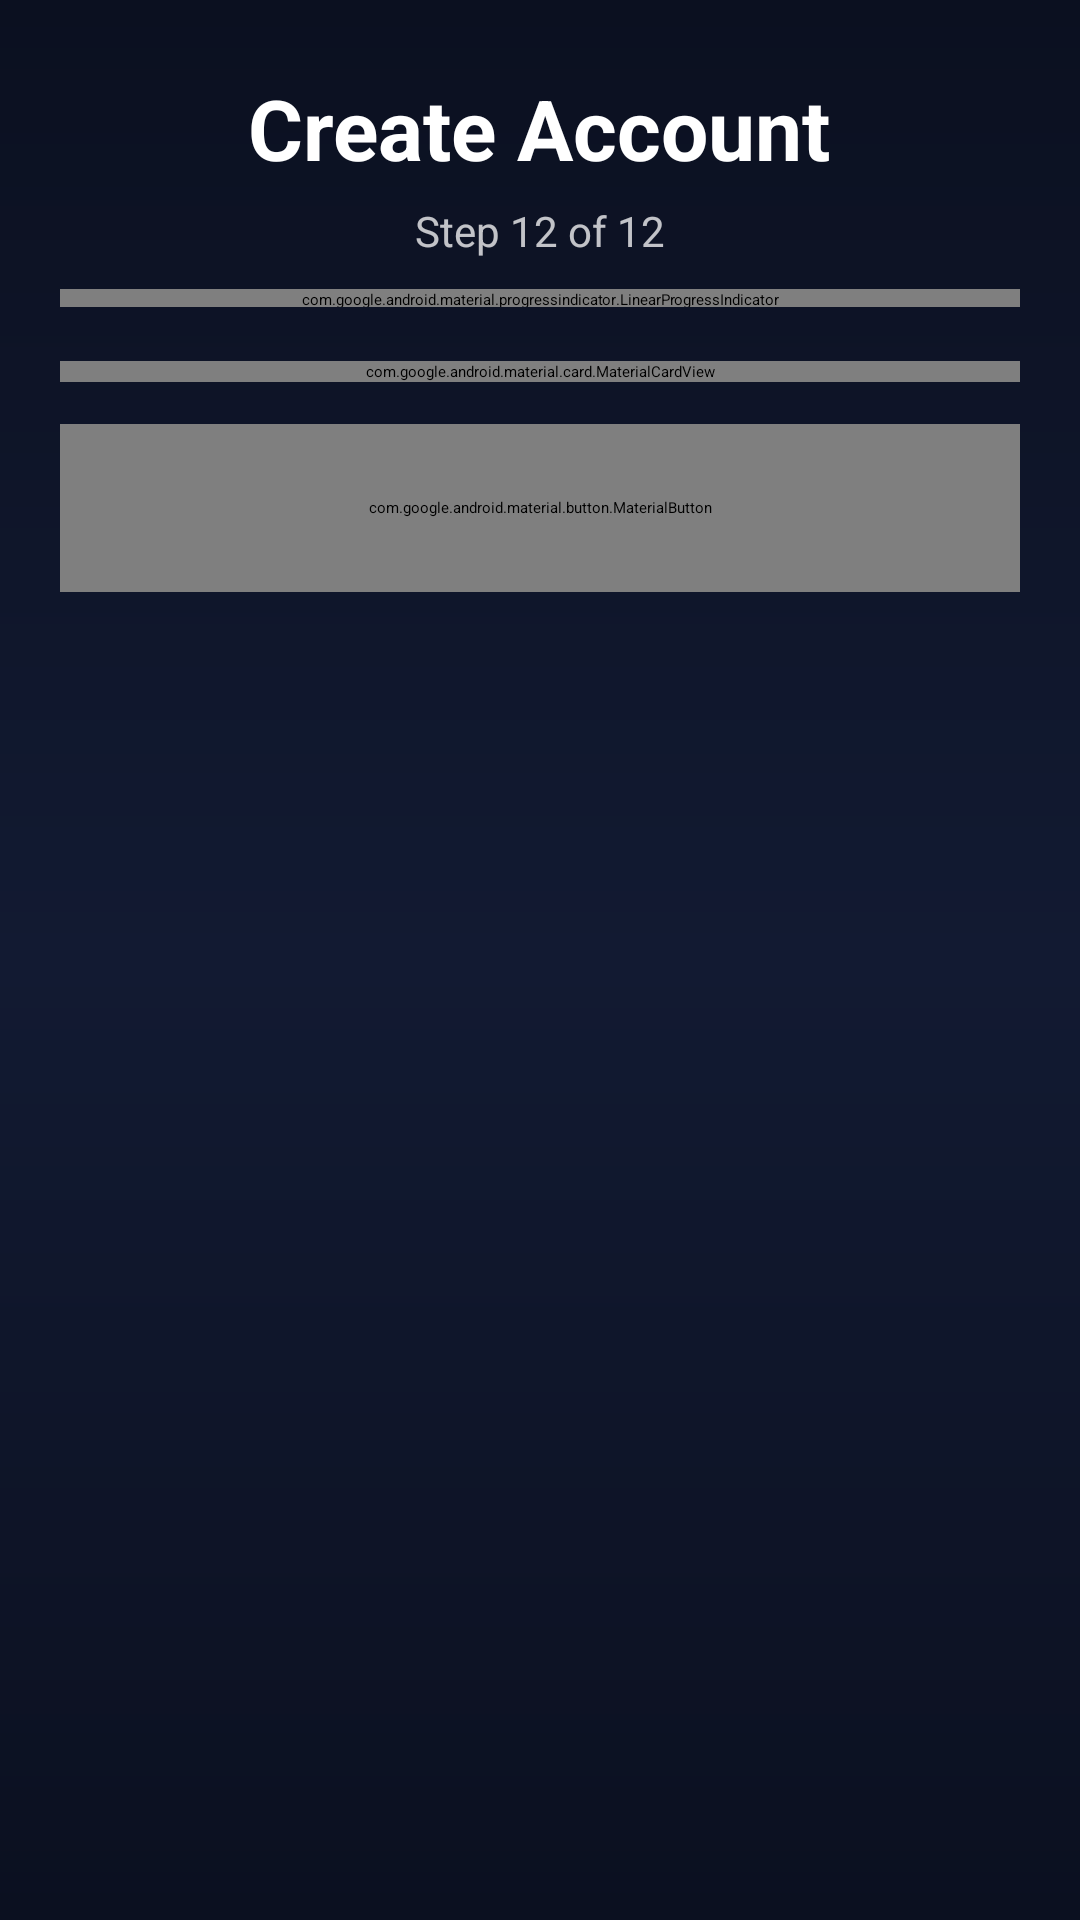

Produce the Android XML layout that renders to this screen, including the resource entries it uses.
<!-- AndroidManifest.xml: application theme Theme.FitnessCoachAI -->
<!-- res/layout/activity_signup_duration.xml -->
<?xml version="1.0" encoding="utf-8"?>
<ScrollView xmlns:android="http://schemas.android.com/apk/res/android"
    xmlns:app="http://schemas.android.com/apk/res-auto"
    android:layout_width="match_parent"
    android:layout_height="match_parent"
    android:fillViewport="true"
    android:overScrollMode="never"
    android:background="@drawable/bg_auth_gradient">

    <LinearLayout
        android:layout_width="match_parent"
        android:layout_height="wrap_content"
        android:orientation="vertical"
        android:paddingStart="20dp"
        android:paddingEnd="20dp"
        android:paddingTop="18dp"
        android:paddingBottom="18dp">

        <TextView
            android:layout_width="wrap_content"
            android:layout_height="wrap_content"
            android:text="Create Account"
            android:textColor="@android:color/white"
            android:textStyle="bold"
            android:textSize="28sp"
            android:layout_gravity="center_horizontal"
            android:layout_marginTop="6dp" />

        <TextView
            android:id="@+id/tvStep"
            android:layout_width="wrap_content"
            android:layout_height="wrap_content"
            android:text="Step 12 of 12"
            android:textColor="#BFFFFFFF"
            android:textSize="14sp"
            android:layout_gravity="center_horizontal"
            android:layout_marginTop="6dp"
            android:layout_marginBottom="10dp" />

        <com.google.android.material.progressindicator.LinearProgressIndicator
            android:id="@+id/progress"
            android:layout_width="match_parent"
            android:layout_height="6dp"
            android:layout_marginBottom="18dp"
            android:max="100"
            app:indicatorColor="#6C5CE7"
            app:trackColor="#33FFFFFF"
            app:trackCornerRadius="100dp"
            app:trackThickness="6dp" />

        <com.google.android.material.card.MaterialCardView
            android:layout_width="match_parent"
            android:layout_height="wrap_content"
            app:cardBackgroundColor="#1AFFFFFF"
            app:cardCornerRadius="22dp"
            app:cardUseCompatPadding="true"
            app:strokeColor="#2AFFFFFF"
            app:strokeWidth="1dp">

            <LinearLayout
                android:layout_width="match_parent"
                android:layout_height="wrap_content"
                android:orientation="vertical"
                android:padding="18dp">

                <TextView
                    android:layout_width="wrap_content"
                    android:layout_height="wrap_content"
                    android:text="Training Duration"
                    android:textColor="@android:color/white"
                    android:textStyle="bold"
                    android:textSize="20sp"
                    android:layout_marginBottom="8dp" />

                <TextView
                    android:layout_width="wrap_content"
                    android:layout_height="wrap_content"
                    android:text="How long do you want your workouts to be?"
                    android:textColor="#BFFFFFFF"
                    android:textSize="14sp"
                    android:layout_marginBottom="18dp" />

                <TextView
                    android:id="@+id/tvDurationValue"
                    android:layout_width="wrap_content"
                    android:layout_height="wrap_content"
                    android:text="30–60 min"
                    android:textColor="@android:color/white"
                    android:textStyle="bold"
                    android:textSize="24sp"
                    android:layout_gravity="center_horizontal"
                    android:layout_marginBottom="14dp" />

                <com.google.android.material.slider.Slider
                    android:id="@+id/sliderDuration"
                    android:layout_width="match_parent"
                    android:layout_height="wrap_content"
                    android:value="1"
                    android:valueFrom="0"
                    android:valueTo="2"
                    android:stepSize="1"
                    app:haloColor="#336C5CE7"
                    app:labelBehavior="gone"
                    app:thumbColor="#6C5CE7"
                    app:trackColorActive="#6C5CE7"
                    app:trackColorInactive="#55FFFFFF" />

                <TextView
                    android:id="@+id/tvDurationDescription"
                    android:layout_width="wrap_content"
                    android:layout_height="wrap_content"
                    android:text="Balanced workouts for steady progress"
                    android:textColor="#BFFFFFFF"
                    android:textSize="14sp"
                    android:gravity="center"
                    android:layout_gravity="center_horizontal"
                    android:layout_marginTop="10dp"
                    android:layout_marginBottom="10dp" />

                <com.google.android.material.button.MaterialButton
                    android:id="@+id/btnNext"
                    android:layout_width="match_parent"
                    android:layout_height="56dp"
                    android:layout_marginTop="16dp"
                    android:text="Finish"
                    android:textAllCaps="false"
                    android:textColor="@android:color/white"
                    app:backgroundTint="#6C5CE7"
                    app:cornerRadius="18dp" />

                <ProgressBar
                    android:id="@+id/loadingIndicator"
                    android:layout_width="wrap_content"
                    android:layout_height="wrap_content"
                    android:layout_gravity="center_horizontal"
                    android:layout_marginTop="12dp"
                    android:visibility="gone"
                    style="?android:attr/progressBarStyle"/>

            </LinearLayout>
        </com.google.android.material.card.MaterialCardView>

        <com.google.android.material.button.MaterialButton
            android:id="@+id/btnBack"
            style="@style/Widget.Material3.Button.OutlinedButton"
            android:layout_width="match_parent"
            android:layout_height="56dp"
            android:layout_marginTop="14dp"
            android:text="Back"
            android:textAllCaps="false"
            android:textColor="@android:color/white"
            app:cornerRadius="18dp"
            app:strokeColor="#55FFFFFF"/>

        <Space
            android:layout_width="match_parent"
            android:layout_height="16dp"/>

    </LinearLayout>
</ScrollView>
<!-- resources referenced by this layout -->
<resources>
  <!-- drawable bg_auth_gradient (drawable) -->
  <?xml version="1.0" encoding="utf-8"?>
  <shape xmlns:android="http://schemas.android.com/apk/res/android">
      <gradient
          android:angle="270"
          android:startColor="#0B1020"
          android:centerColor="#121A32"
          android:endColor="#0B1020"/>
  </shape>
</resources>
